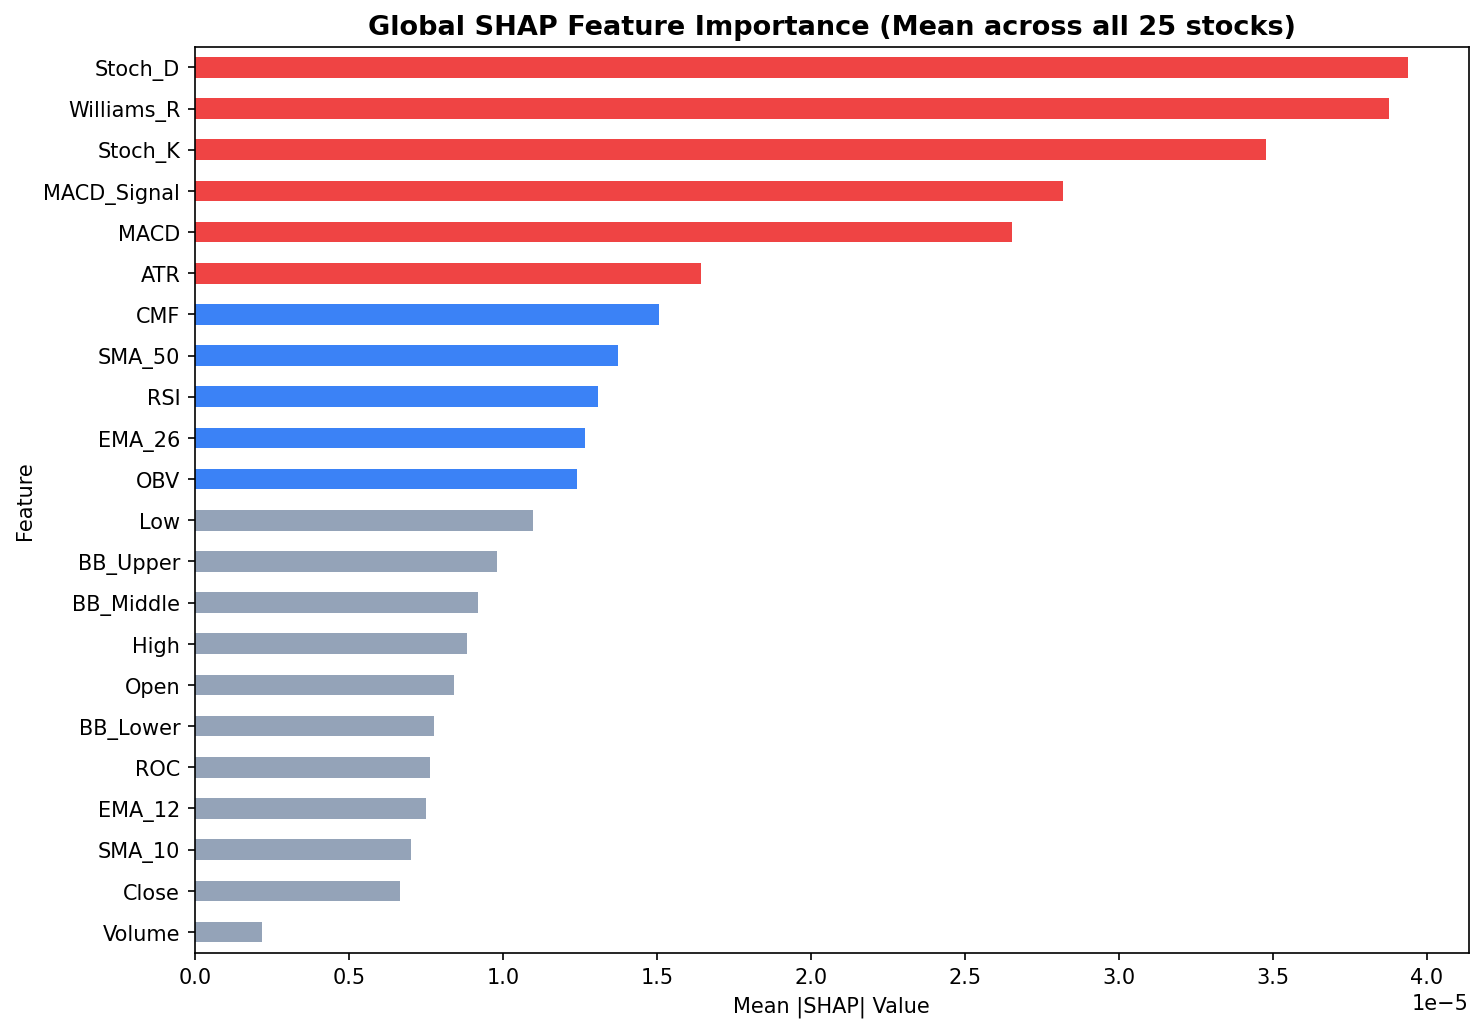

Values plotted in this chart, from the file beside it:
Feature, Importance
Volume, 2.1863577698621037e-06
Close, 6.664875928516586e-06
SMA_10, 7.007396985039437e-06
EMA_12, 7.519488986177717e-06
ROC, 7.620051151954303e-06
BB_Lower, 7.774529465243435e-06
Open, 8.403483213073285e-06
High, 8.83178512277245e-06
BB_Middle, 9.190799959297241e-06
BB_Upper, 9.806685894457119e-06
Low, 1.0970350610319382e-05
OBV, 1.2409018735322814e-05
EMA_26, 1.266797994511017e-05
RSI, 1.3075411564743815e-05
SMA_50, 1.375050222382467e-05
CMF, 1.5071090938886176e-05
ATR, 1.64330120050883e-05
MACD, 2.6535733837330382e-05
MACD_Signal, 2.8174211781520413e-05
Stoch_K, 3.478617730723606e-05
Williams_R, 3.876688070580744e-05
Stoch_D, 3.938071127840034e-05
